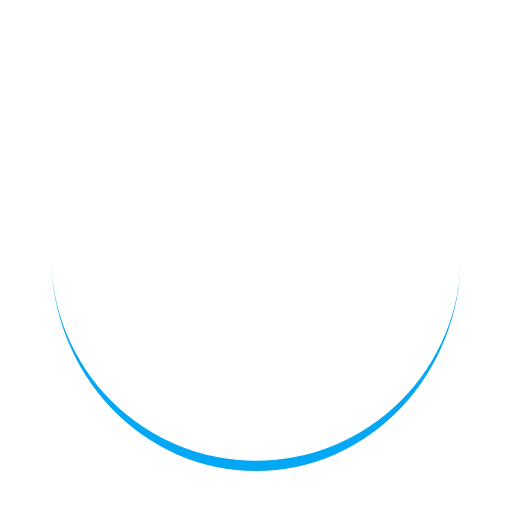
t = 0.00 s
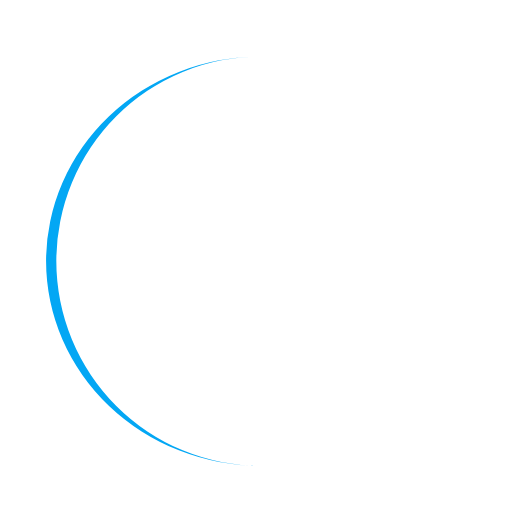
t = 0.25 s
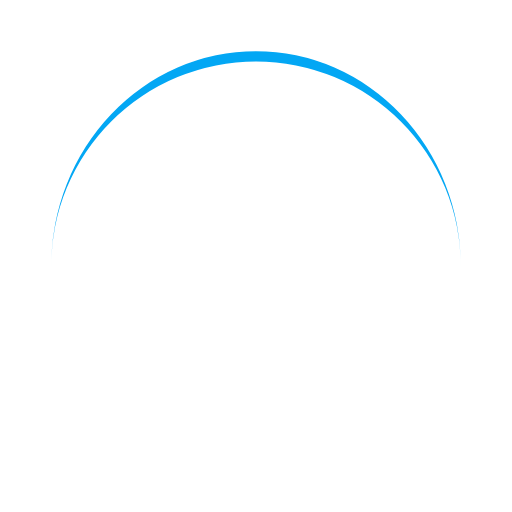
t = 0.50 s
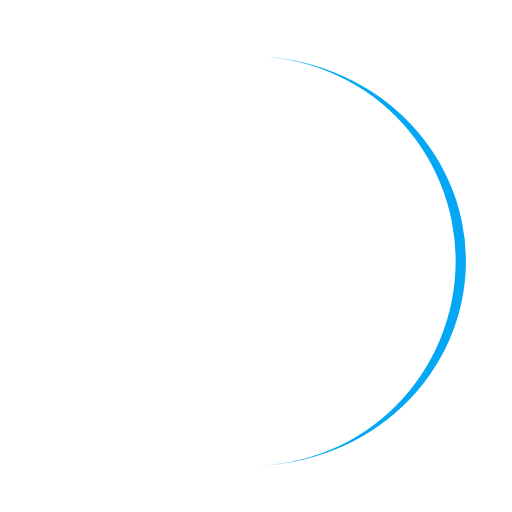
t = 0.75 s

The animated SVG that drew these frames (rendered in a browser with its animation timeline set to each time). Animation: 1 SMIL element (animateTransform=1); one cycle of 1.00 s, repeats indefinitely.

<?xml version="1.0" encoding="utf-8"?>
<svg xmlns="http://www.w3.org/2000/svg" xmlns:xlink="http://www.w3.org/1999/xlink" style="margin: auto; background: rgb(255, 255, 255); display: block; shape-rendering: auto;" width="200px" height="200px" viewBox="0 0 100 100" preserveAspectRatio="xMidYMid">
<path d="M10 50A40 40 0 0 0 90 50A40 42 0 0 1 10 50" fill="#03a7f4" stroke="none">
  <animateTransform attributeName="transform" type="rotate" dur="1s" repeatCount="indefinite" keyTimes="0;1" values="0 50 51;360 50 51"></animateTransform>
</path>
<!-- [ldio] generated by https://loading.io/ --></svg>